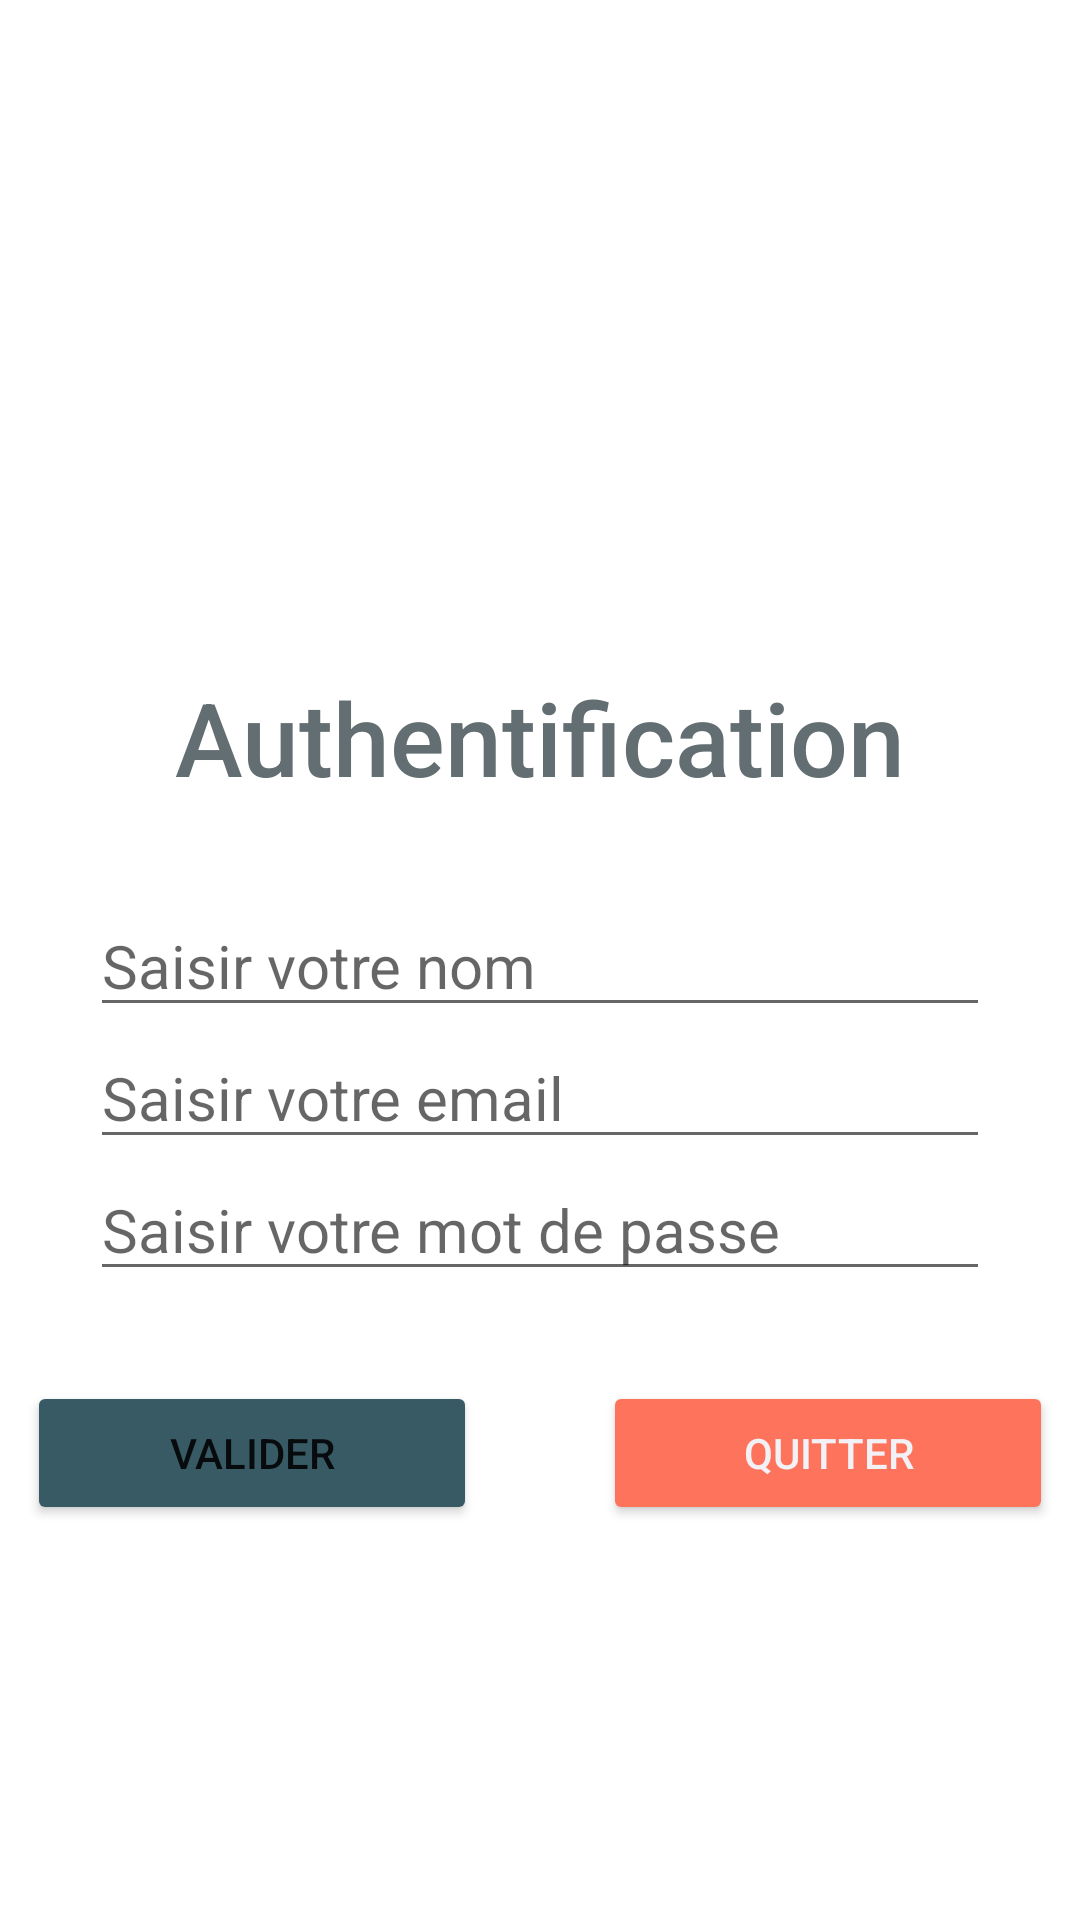

Produce the Android XML layout that renders to this screen, including the resource entries it uses.
<!-- AndroidManifest.xml: application theme Theme.GestionContact -->
<!-- res/layout/activity_main.xml -->
<?xml version="1.0" encoding="utf-8"?>
<LinearLayout xmlns:android="http://schemas.android.com/apk/res/android"
    xmlns:app="http://schemas.android.com/apk/res-auto"
    xmlns:tools="http://schemas.android.com/tools"
    android:layout_width="match_parent"
    android:layout_height="match_parent"
    android:background="@color/white"
    android:gravity="center_horizontal"
    android:orientation="vertical"
    tools:context=".MainActivity">

    <ImageView
        android:id="@+id/imageView"
        android:layout_width="422dp"
        android:layout_height="223dp"
        app:srcCompat="@drawable/cap2" />

    <TextView
        android:id="@+id/textView"
        style="@style/st_titre1"
        android:text="Authentification" />


    <View
        android:layout_width="0dp"
        android:layout_height="30dp"
         />

    <EditText
        android:id="@+id/ednom_auth"
        android:layout_width="300dp"
        android:layout_height="wrap_content"
        android:ems="10"
        android:hint="Saisir votre nom"
        android:inputType="textPersonName"
        android:textColorHighlight="#645E38"
        android:textColorLink="#385A64"
        android:textSize="20dp" />

    <EditText
        android:id="@+id/edemail_auth"
        android:layout_width="300dp"
        android:layout_height="wrap_content"
        android:ems="10"
        android:hint="Saisir votre email"
        android:inputType="textEmailAddress"
        android:textColorHighlight="#385A64"
        android:textColorLink="#385A64"
        android:textSize="20dp" />

    <EditText
        android:id="@+id/edmp_auth"
        android:layout_width="300dp"
        android:layout_height="wrap_content"
        android:ems="10"
        android:hint="Saisir votre mot de passe"
        android:textColorHighlight="#385A64"
        android:textColorLink="#385A64"
        android:inputType="numberPassword"
        android:textSize="20dp" />
    <View
        android:layout_width="0dp"
        android:layout_height="30dp"
        />

    <LinearLayout
        android:layout_width="342dp"
        android:layout_height="wrap_content"
        android:gravity="center_horizontal"
        android:orientation="horizontal">

        <Button
            android:id="@+id/btnval_auth"
            android:layout_width="150dp"
            android:layout_height="wrap_content"
            android:backgroundTint="#385A64"
            android:lineSpacingExtra="12sp"
            android:text="Valider" />
        <View
            android:layout_width="0dp"
            android:layout_height="50dp"
            android:layout_weight="1" />

        <Button
            android:id="@+id/btnqte_auth"
            android:layout_width="150dp"
            android:layout_height="wrap_content"
            android:backgroundTint="#FE735C"
            android:text="Quitter"
            android:textColor="#F2F1F6" />
    </LinearLayout>

</LinearLayout>
<!-- resources referenced by this layout -->
<resources>
  <color name="white">#FFFFFFFF</color>
  <style name="st_titre1">
          <item name="android:layout_width">match_parent</item>
          <item name="android:layout_height">wrap_content</item>
          <item name="android:fontFamily">sans-serif-medium</item>
          <item name="android:textAlignment">center</item>
          <item name="android:textAllCaps">false</item>
          <item name="android:textColor">#636e72 </item>
          <item name="android:textSize">34sp</item>
      </style>
  <style name="Theme.GestionContact" parent="Theme.MaterialComponents.DayNight.NoActionBar">
  
          
          <item name="colorPrimary">@color/purple_500</item>
          <item name="colorPrimaryVariant">@color/purple_700</item>
          <item name="colorOnPrimary">@color/white</item>
          
          <item name="colorSecondary">#385A64</item>
          <item name="colorSecondaryVariant">#385A64</item>
          <item name="colorOnSecondary">@color/black</item>
          
          <item name="android:statusBarColor">#DFDBE8</item>
          
      </style>
  <color name="purple_500">#FF6200EE</color>
  <color name="purple_700">#FF3700B3</color>
  <color name="black">#FF000000</color>
</resources>
